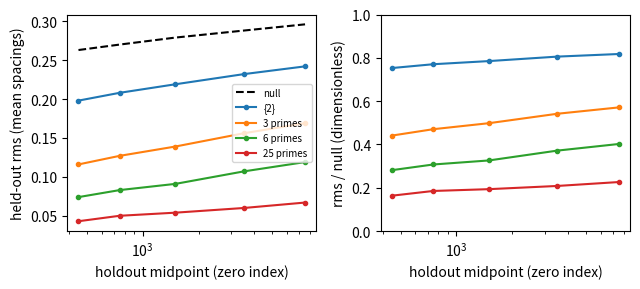

The script that saved this image:
import numpy as np, matplotlib; matplotlib.use("Agg"); import matplotlib.pyplot as plt

mid = np.array([450.5, 750.5, 1500.5, 3500.5, 7500.5])
null = np.array([0.263, 0.270, 0.279, 0.288, 0.296])
data = {"{2}": [0.198, 0.208, 0.219, 0.232, 0.242],
        "3 primes": [0.116, 0.127, 0.139, 0.156, 0.169],
        "6 primes": [0.074, 0.083, 0.091, 0.107, 0.119],
        "25 primes": [0.043, 0.050, 0.054, 0.060, 0.067]}
fig, (a1, a2) = plt.subplots(1, 2, figsize=(6.5, 3))
a1.plot(mid, null, "k--", label="null")
for k, v in data.items():
    a1.plot(mid, v, "o-", ms=3, label=k)
    a2.plot(mid, np.array(v) / null, "o-", ms=3, label=k)
for a in (a1, a2):
    a.set_xscale("log"); a.set_xlabel("holdout midpoint (zero index)")
a1.set_ylabel("held-out rms (mean spacings)")
a2.set_ylabel("rms / null (dimensionless)")
a1.legend(fontsize=7); a2.set_ylim(0, 1)
plt.tight_layout()
plt.savefig("paper-arithmetic_tablev.pdf", bbox_inches="tight")
